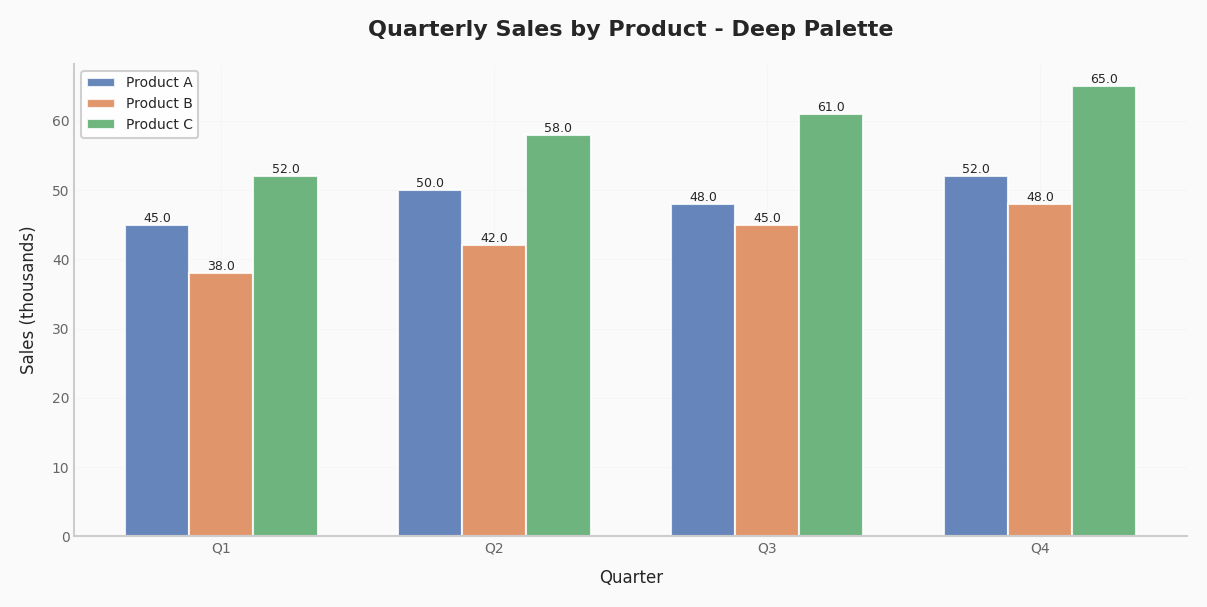
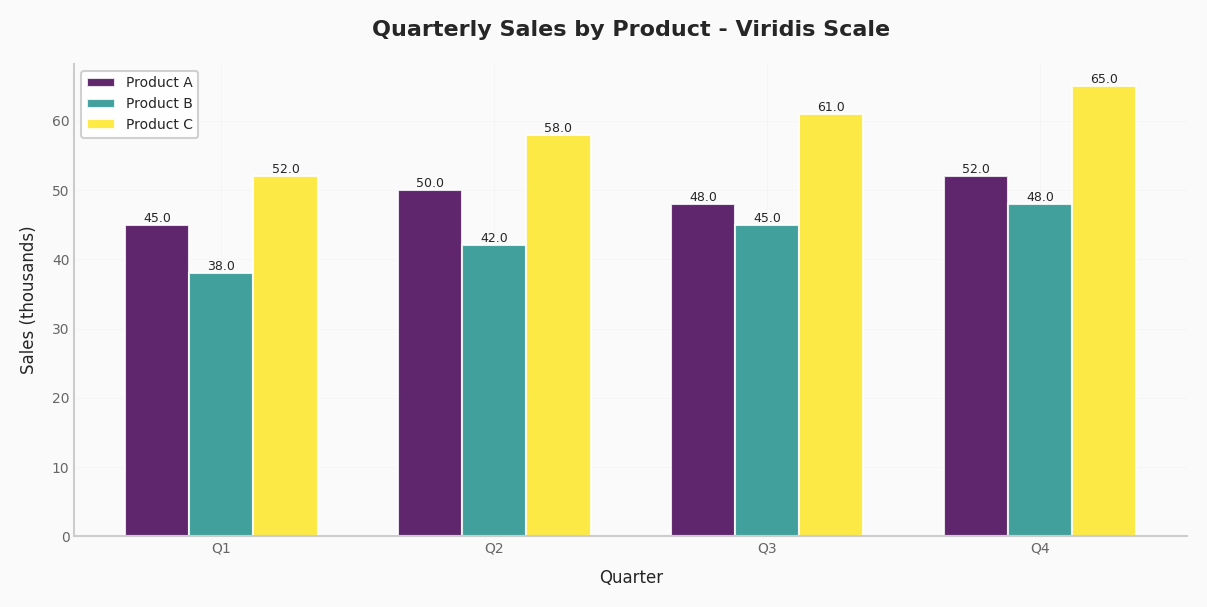

These figures' Python source, in order:
"""
Aesthetic Matplotlib Configuration Module
=========================================
Import this module to automatically apply beautiful styling to all your plots.
Just add: from aesthetic_config import *
"""

import matplotlib.pyplot as plt
import matplotlib as mpl
import numpy as np
from matplotlib import rcParams

# Color palettes - Professional research colors
COLORS = {
    # Matplotlib Tab10 - Great for categorical data, up to 10 categories
    "tab10": [
        "#1f77b4",
        "#ff7f0e",
        "#2ca02c",
        "#d62728",
        "#9467bd",
        "#8c564b",
        "#e377c2",
        "#7f7f7f",
        "#bcbd22",
        "#17becf",
    ],
    # Seaborn Deep - Muted version of tab10, more professional
    "deep": [
        "#4c72b0",
        "#dd8452",
        "#55a868",
        "#c44e52",
        "#8172b3",
        "#937860",
        "#da8bc3",
        "#8c8c8c",
        "#ccb974",
        "#64b5cd",
    ],
    # Seaborn Muted - Even more muted, great for academic papers
    "muted": [
        "#4878d0",
        "#ee854a",
        "#6acc64",
        "#d65f5f",
        "#956cb4",
        "#8c613c",
        "#dc7ec0",
        "#797979",
        "#d5bb67",
        "#82c4e5",
    ],
    # Set2 - Pastel qualitative, good for grouped data
    "set2": [
        "#66c2a5",
        "#fc8d62",
        "#8da0cb",
        "#e78ac3",
        "#a6d854",
        "#ffd92f",
        "#e5c494",
        "#b3b3b3",
    ],
    # Custom Academic - Professional colors for academic presentations
    "academic": [
        "#2E86AB",
        "#A23B72",
        "#F18F01",
        "#C73E1D",
        "#592E83",
        "#1B5F33",
        "#B07C0A",
        "#6C5B7B",
        "#355C7D",
        "#2A363B",
    ],
    # Earthy - Natural tones, good for environmental data
    "earthy": [
        "#8B4513",
        "#A0522D",
        "#D2691E",
        "#DAA520",
        "#228B22",
        "#6B8E23",
        "#556B2F",
        "#8FBC8F",
        "#2E8B57",
        "#3CB371",
    ],
    # High contrast for accessibility
    "contrast": [
        "#000000",
        "#E69F00",
        "#56B4E9",
        "#009E73",
        "#F0E442",
        "#0072B2",
        "#D55E00",
        "#CC79A7",
    ],
    # Monochromatic variations
    "blues": ["#08519c", "#3182bd", "#6baed6", "#9ecae1", "#c6dbef"],
    "reds": ["#a50026", "#d73027", "#f46d43", "#fdae61", "#fee090"],
    "greens": ["#00441b", "#238b45", "#41ae76", "#66c2a4", "#99d8c4"],
}


# Configure matplotlib with aesthetic defaults
def setup_aesthetic_style():
    """Apply aesthetic styling to matplotlib"""

    # Use a clean, modern style as base
    plt.style.use("seaborn-v0_8-whitegrid")

    # Custom rcParams for beautiful plots
    rcParams.update(
        {
            # Figure settings
            "figure.figsize": (10, 6),
            "figure.dpi": 100,
            "figure.facecolor": "#FAFAFA",
            "figure.edgecolor": "none",
            # Axes settings
            "axes.facecolor": "#FAFAFA",
            "axes.edgecolor": "#CCCCCC",
            "axes.linewidth": 1.5,
            "axes.grid": True,
            "axes.axisbelow": True,
            "axes.labelsize": 12,
            "axes.titlesize": 16,
            "axes.titleweight": "bold",
            "axes.titlepad": 20,
            "axes.labelweight": "medium",
            "axes.spines.top": False,
            "axes.spines.right": False,
            "axes.prop_cycle": mpl.cycler(color=COLORS["deep"]),
            # Grid settings
            "grid.color": "#E5E5E5",
            "grid.linewidth": 0.8,
            "grid.alpha": 0.7,
            # Line settings
            "lines.linewidth": 2.5,
            "lines.markersize": 8,
            "lines.markeredgewidth": 1.5,
            "lines.markeredgecolor": "white",
            # Patch settings
            "patch.edgecolor": "white",
            "patch.linewidth": 1.5,
            # Font settings
            "font.family": ["DejaVu Sans", "Arial", "sans-serif"],
            "font.size": 11,
            # Legend settings
            "legend.frameon": True,
            "legend.facecolor": "white",
            "legend.edgecolor": "#CCCCCC",
            "legend.framealpha": 0.9,
            "legend.fontsize": 10,
            "legend.title_fontsize": 11,
            # Tick settings
            "xtick.labelsize": 10,
            "ytick.labelsize": 10,
            "xtick.color": "#666666",
            "ytick.color": "#666666",
            "xtick.direction": "out",
            "ytick.direction": "out",
            # Save settings
            "savefig.dpi": 300,
            "savefig.bbox": "tight",
            "savefig.pad_inches": 0.2,
            "savefig.facecolor": "#FAFAFA",
            "savefig.edgecolor": "none",
        }
    )


# Apply the aesthetic style when module is imported
setup_aesthetic_style()


# Utility functions for beautiful plots
def set_plot_style(ax, xlabel="", ylabel="", title="", remove_spines=True):
    """Apply consistent styling to a plot"""
    if xlabel:
        ax.set_xlabel(xlabel, fontsize=12, fontweight="medium", labelpad=10)
    if ylabel:
        ax.set_ylabel(ylabel, fontsize=12, fontweight="medium", labelpad=10)
    if title:
        ax.set_title(title, fontsize=16, fontweight="bold", pad=20)

    if remove_spines:
        ax.spines["top"].set_visible(False)
        ax.spines["right"].set_visible(False)

    ax.tick_params(axis="both", which="major", labelsize=10)
    ax.grid(True, alpha=0.3, linestyle="-", linewidth=0.5)


def grouped_bar_chart(
    data,
    xlabel="",
    ylabel="",
    title="",
    legend_title="",
    legend_loc="best",
    bar_width=0.8,
    group_spacing=1.0,
    figsize=None,
    colors=None,
    color_scale=None,
):
    """
    Create a beautiful grouped bar chart

    Parameters:
    -----------
    data : dict
        Dictionary where keys are group names and values are dicts of {label: value}
    xlabel : str
        X-axis label
    ylabel : str
        Y-axis label
    title : str
        Chart title
    bar_width : float
        Width of individual bars
    group_spacing : float
        Spacing between groups
    figsize : tuple
        Figure size (width, height)
    colors : list
        Custom color palette
    color_scale : str
        Matplotlib colormap name (e.g., 'viridis', 'plasma', 'tab10')
        If provided, overrides colors parameter

    Returns:
    --------
    fig, ax : matplotlib figure and axes objects
    """
    if figsize is None:
        figsize = (12, 6)

    # Handle color selection
    if color_scale is not None:
        # Use matplotlib colormap
        cmap = plt.cm.get_cmap(color_scale)
        labels = list(data[list(data.keys())[0]].keys())
        n_colors = len(labels)
        colors = [
            cmap(i / (n_colors - 1)) if n_colors > 1 else cmap(0.5)
            for i in range(n_colors)
        ]
    elif colors is None:
        colors = COLORS["deep"]

    fig, ax = plt.subplots(figsize=figsize)

    # Calculate positions
    groups = list(data.keys())
    labels = list(data[groups[0]].keys())
    n_groups = len(groups)
    n_bars = len(labels)

    # Calculate bar positions
    group_width = bar_width * n_bars
    indices = np.arange(n_groups) * (group_width + group_spacing)

    # Plot bars
    for i, label in enumerate(labels):
        values = [data[group][label] for group in groups]
        positions = indices + i * bar_width
        bars = ax.bar(
            positions,
            values,
            bar_width,
            label=label,
            color=colors[i % len(colors)],
            alpha=0.85,
            edgecolor="white",
            linewidth=1.5,
        )

        # Add value labels on bars
        for bar in bars:
            height = bar.get_height()
            ax.text(
                bar.get_x() + bar.get_width() / 2.0,
                height,
                f"{height:.1f}" if height < 100 else f"{int(height)}",
                ha="center",
                va="bottom",
                fontsize=9,
                fontweight="medium",
            )

    # Customize
    ax.set_xticks(indices + group_width / 2 - bar_width / 2)
    ax.set_xticklabels(groups)
    set_plot_style(ax, xlabel, ylabel, title)
    ax.legend(loc=legend_loc, framealpha=0.9, fontsize=10, title=legend_title)

    plt.tight_layout()
    return fig, ax


def line_plot(
    x,
    y_data,
    labels=None,
    xlabel="",
    ylabel="",
    title="",
    figsize=None,
    colors=None,
    color_scale=None,
    markers=True,
):
    """
    Create a beautiful line plot

    Parameters:
    -----------
    x : array-like
        X-axis data
    y_data : array-like or list of arrays
        Y-axis data (single array or list for multiple lines)
    labels : list
        Labels for each line
    xlabel, ylabel, title : str
        Axis labels and title
    figsize : tuple
        Figure size
    colors : list
        Custom color palette
    color_scale : str
        Matplotlib colormap name (e.g., 'viridis', 'plasma', 'tab10')
    markers : bool
        Whether to show markers
    """
    if figsize is None:
        figsize = (10, 6)

    # Handle single line vs multiple lines
    if not isinstance(y_data[0], (list, np.ndarray)):
        y_data = [y_data]

    # Handle color selection
    if color_scale is not None:
        cmap = plt.cm.get_cmap(color_scale)
        n_lines = len(y_data)
        colors = [
            cmap(i / (n_lines - 1)) if n_lines > 1 else cmap(0.5)
            for i in range(n_lines)
        ]
    elif colors is None:
        colors = COLORS["deep"]

    fig, ax = plt.subplots(figsize=figsize)

    if labels is None:
        labels = [f"Series {i + 1}" for i in range(len(y_data))]

    # Plot lines
    for i, (y, label) in enumerate(zip(y_data, labels)):
        marker = "o" if markers else None
        ax.plot(
            x,
            y,
            label=label,
            color=colors[i % len(colors)],
            marker=marker,
            markersize=6,
            linewidth=2.5,
            alpha=0.85,
        )

    set_plot_style(ax, xlabel, ylabel, title)
    if len(y_data) > 1:
        ax.legend(loc="best", framealpha=0.9)

    plt.tight_layout()
    return fig, ax


def scatter_plot(
    x,
    y,
    c=None,
    s=None,
    xlabel="",
    ylabel="",
    title="",
    figsize=None,
    cmap="viridis",
    alpha=0.7,
):
    """
    Create a beautiful scatter plot

    Parameters:
    -----------
    x, y : array-like
        Data points
    c : array-like, optional
        Colors for points
    s : array-like or float, optional
        Sizes for points
    xlabel, ylabel, title : str
        Axis labels and title
    figsize : tuple
        Figure size
    cmap : str
        Colormap for colored points
    alpha : float
        Point transparency
    """
    if figsize is None:
        figsize = (10, 6)

    if s is None:
        s = 60

    fig, ax = plt.subplots(figsize=figsize)

    scatter = ax.scatter(
        x, y, c=c, s=s, alpha=alpha, cmap=cmap, edgecolors="white", linewidth=1
    )

    if c is not None:
        cbar = plt.colorbar(scatter, ax=ax)
        cbar.set_label("Value", fontsize=11)

    set_plot_style(ax, xlabel, ylabel, title)
    plt.tight_layout()
    return fig, ax


def histogram(
    data,
    bins=20,
    xlabel="",
    ylabel="Frequency",
    title="",
    figsize=None,
    color=None,
    alpha=0.75,
    kde=True,
):
    """
    Create a beautiful histogram with optional KDE

    Parameters:
    -----------
    data : array-like
        Data to plot
    bins : int
        Number of bins
    xlabel, ylabel, title : str
        Axis labels and title
    figsize : tuple
        Figure size
    color : str
        Bar color
    alpha : float
        Bar transparency
    kde : bool
        Whether to overlay KDE
    """
    if figsize is None:
        figsize = (10, 6)

    if color is None:
        color = COLORS["deep"][0]

    fig, ax = plt.subplots(figsize=figsize)

    # Plot histogram
    n, bins, patches = ax.hist(
        data, bins=bins, color=color, alpha=alpha, edgecolor="white", linewidth=1.2
    )

    # Add KDE if requested
    if kde:
        ax2 = ax.twinx()
        from scipy import stats

        kde = stats.gaussian_kde(data)
        x_range = np.linspace(data.min(), data.max(), 200)
        ax2.plot(
            x_range, kde(x_range), color=COLORS["deep"][1], linewidth=2.5, label="KDE"
        )
        ax2.set_ylabel("Density", fontsize=12, fontweight="medium")
        ax2.tick_params(axis="y", labelsize=10)
        ax2.grid(False)

    set_plot_style(ax, xlabel, ylabel, title)
    plt.tight_layout()
    return fig, ax


def pie_chart(
    data, labels, title="", figsize=None, colors=None, explode=None, autopct="%1.1f%%"
):
    """
    Create a beautiful pie chart

    Parameters:
    -----------
    data : array-like
        Values for each slice
    labels : list
        Labels for each slice
    title : str
        Chart title
    figsize : tuple
        Figure size
    colors : list
        Custom colors
    explode : array-like
        Explosion values for each slice
    autopct : str
        Format for percentage labels
    """
    if figsize is None:
        figsize = (8, 8)

    if colors is None:
        colors = COLORS["set2"]  # Pastel colors work well for pie charts

    fig, ax = plt.subplots(figsize=figsize)

    wedges, texts, autotexts = ax.pie(
        data,
        labels=labels,
        colors=colors,
        explode=explode,
        autopct=autopct,
        startangle=90,
        pctdistance=0.85,
        wedgeprops={"edgecolor": "white", "linewidth": 2},
    )

    # Beautify text
    for text in texts:
        text.set_fontsize(11)
        text.set_fontweight("medium")

    for autotext in autotexts:
        autotext.set_color("white")
        autotext.set_fontsize(10)
        autotext.set_fontweight("bold")

    if title:
        ax.set_title(title, fontsize=16, fontweight="bold", pad=20)

    plt.tight_layout()
    return fig, ax


def heatmap(
    data,
    xlabels=None,
    ylabels=None,
    xlabel="",
    ylabel="",
    title="",
    figsize=None,
    cmap="RdBu_r",
    fmt=".2f",
    annot=True,
    cbar_label="",
):
    """
    Create a beautiful heatmap

    Parameters:
    -----------
    data : 2D array-like
        Data to plot
    xlabels, ylabels : list
        Tick labels
    xlabel, ylabel, title : str
        Axis labels and title
    figsize : tuple
        Figure size
    cmap : str
        Colormap
    fmt : str
        Format for annotations
    annot : bool
        Whether to annotate cells
    cbar_label : str
        Colorbar label
    """
    if figsize is None:
        figsize = (10, 8)

    fig, ax = plt.subplots(figsize=figsize)

    im = ax.imshow(data, cmap=cmap, aspect="auto")

    # Set ticks
    if xlabels is not None:
        ax.set_xticks(np.arange(len(xlabels)))
        ax.set_xticklabels(xlabels)
    if ylabels is not None:
        ax.set_yticks(np.arange(len(ylabels)))
        ax.set_yticklabels(ylabels)

    # Rotate tick labels
    plt.setp(ax.get_xticklabels(), rotation=45, ha="right", rotation_mode="anchor")

    # Add colorbar
    cbar = ax.figure.colorbar(im, ax=ax)
    cbar.ax.set_ylabel(cbar_label, rotation=-90, va="bottom", fontsize=11)

    # Add annotations
    if annot:
        for i in range(data.shape[0]):
            for j in range(data.shape[1]):
                text = ax.text(
                    j,
                    i,
                    format(data[i, j], fmt),
                    ha="center",
                    va="center",
                    color="black",
                    fontsize=9,
                )

    set_plot_style(ax, xlabel, ylabel, title, remove_spines=False)
    ax.grid(False)

    plt.tight_layout()
    return fig, ax


# Example usage and color palette display
def show_color_palettes():
    """Display all available color palettes"""
    fig, axes = plt.subplots(len(COLORS), 1, figsize=(10, len(COLORS) * 1.5))

    for idx, (name, colors) in enumerate(COLORS.items()):
        ax = axes[idx] if len(COLORS) > 1 else axes
        for i, color in enumerate(colors):
            ax.add_patch(plt.Rectangle((i, 0), 1, 1, facecolor=color))
            ax.text(
                i + 0.5,
                0.5,
                color,
                ha="center",
                va="center",
                fontsize=8,
                color="white" if i < len(colors) / 2 else "black",
            )
        ax.set_xlim(0, len(colors))
        ax.set_ylim(0, 1)
        ax.set_title(f"{name.title()} Palette", fontsize=12, fontweight="bold")
        ax.axis("off")

    plt.tight_layout()
    return fig


# Set default color palette
def set_color_palette(palette_name="deep"):
    """
    Change the default color palette

    Available palettes:
    - 'tab10': Matplotlib default, great for categorical data
    - 'deep': Seaborn deep, muted professional colors
    - 'muted': Seaborn muted, even more subtle for papers
    - 'set2': Pastel qualitative colors
    - 'academic': Custom professional academic colors
    - 'earthy': Natural earth tones
    - 'contrast': High contrast for accessibility
    - 'blues', 'reds', 'greens': Monochromatic variations
    """
    if palette_name in COLORS:
        rcParams["axes.prop_cycle"] = mpl.cycler(color=COLORS[palette_name])
    else:
        print(f"Palette '{palette_name}' not found. Available: {list(COLORS.keys())}")


# Convenience function to save with high quality
def save_figure(fig, filename, dpi=300, transparent=False):
    """Save figure with high quality settings"""
    fig.savefig(
        filename,
        dpi=dpi,
        bbox_inches="tight",
        facecolor=fig.get_facecolor(),
        edgecolor="none",
        transparent=transparent,
    )


# Example of how to use this module:
if __name__ == "__main__":
    # Example grouped bar chart with viridis colormap
    data = {
        "Q1": {"Product A": 45, "Product B": 38, "Product C": 52},
        "Q2": {"Product A": 50, "Product B": 42, "Product C": 58},
        "Q3": {"Product A": 48, "Product B": 45, "Product C": 61},
        "Q4": {"Product A": 52, "Product B": 48, "Product C": 65},
    }

    # Using custom color palette
    fig1, ax1 = grouped_bar_chart(
        data,
        xlabel="Quarter",
        ylabel="Sales (thousands)",
        title="Quarterly Sales by Product - Deep Palette",
    )
    plt.show()

    # Using matplotlib colormap
    fig2, ax2 = grouped_bar_chart(
        data,
        xlabel="Quarter",
        ylabel="Sales (thousands)",
        title="Quarterly Sales by Product - Viridis Scale",
        color_scale="viridis",
    )
    plt.show()
